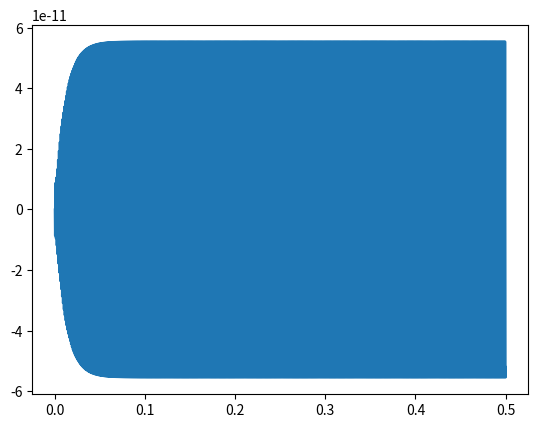

Recreate this plot in Python.
import numpy as np
import matplotlib.pyplot as plt

# Gekregen parameters voor stap 1.
V_0                                     =  15 #V
DRIVE_VOLTAGE                           =  1.5 #V
CAPICATOR_OVERLAPPING_DISTANCE_DRIVE    =  200e-6 #meter
DISTANCE_BETWEEN_PLATES_DRIVE           =  2e-6 #meter
CAPICITOR_PLATE_THICKNESS               =  3e-6 #meter
CAPACITOR_PLATE_COUNT_DRIVE             =  100

# gevonden parameters
PERMMITIVITY_OF_FREE_SPACE              = 8.85e-12

# gekregen parameters voor stap 2.
MASS_OF_DRIVE       = 4.1e-9  #kilogram
SPRING_RATE_DRIVE         = 0.1619 #N/m
DAMPING_COEFICIENT  = 7.3603e-07 #kg/s

# Berekende parameters 
ANGULAR_VELOCITY_DRIVE    = np.sqrt(SPRING_RATE_DRIVE/MASS_OF_DRIVE-(DAMPING_COEFICIENT/(2*MASS_OF_DRIVE)))

# berekende componenten
v                    = lambda t: V_0 + DRIVE_VOLTAGE * np.cos ( ANGULAR_VELOCITY_DRIVE * t )
c_derivative         = lambda t: CAPICITOR_PLATE_THICKNESS/DISTANCE_BETWEEN_PLATES_DRIVE * PERMMITIVITY_OF_FREE_SPACE
F_electric           = lambda t: 1/2 * v(t)**2 * c_derivative(t) * CAPACITOR_PLATE_COUNT_DRIVE

# berekenen van transmissiecoefficient n2.
transfer_coefficient = F_electric(0.1)/v(0.1) # 

def process_data_drive (DAMPING_COEFICIENT, SPRING_RATE_DRIVE, MASS_OF_DRIVE, F_electric):
    Nstap    = 100000+1
    teind    = 0.5 
    dt       = teind/(Nstap -1)       
    t_values = np.linspace(0, teind, Nstap)

    # x en v berekeningen voor de differentiaal vergelijking.
    x0          = 0      # begin positie
    v0          = 0      # begin snelheid
    x_values    = np.zeros_like(t_values)
    x_values[0] = x0
    x_values[1] = x0 + v0 * dt
    
    # differentiaal vergelijking constantes.
    component_a = - (SPRING_RATE_DRIVE - 2 * MASS_OF_DRIVE / (dt**2)) / (MASS_OF_DRIVE /(dt**2)+ DAMPING_COEFICIENT/(2*dt))
    component_b = - ( MASS_OF_DRIVE /( dt ** 2) - DAMPING_COEFICIENT / ( 2 * dt)) / ( MASS_OF_DRIVE /( dt**2) + DAMPING_COEFICIENT /(2*dt))
    component_c = 1 / (MASS_OF_DRIVE/ (dt**2) + DAMPING_COEFICIENT / (2*dt))
    
    # numerieke oplossing van de differentiaal vergelijking.
    for time_index in range(1, Nstap - 1):
         x_values[time_index+1]  =  component_a * x_values[time_index] +  component_b * x_values[time_index-1] + component_c * F_electric(t_values[time_index]) 
                        
    # amplitude berekenen
    amplitude_x_drive   = np.max(x_values)
    
    return(amplitude_x_drive, x_values, t_values)

# oproepen van waardes uit functie
amplitude_x_drive, x_values, t_values = process_data_drive(DAMPING_COEFICIENT, SPRING_RATE_DRIVE, MASS_OF_DRIVE, F_electric)


# berekenen van snelheid vanuit x waardes. 
def compute_velocity (x_values,t_values):
    v_values = [] 
    for time_index in range(0,len(t_values)-1):
        dx= x_values[time_index +1]-x_values[time_index]
        dt= t_values[time_index +1]-t_values[time_index]
        afgeleide = dx/dt
        v_values.append(afgeleide) 
    v_values.append(v_values[-1])
    return(v_values)

# oproepen van waardes uit functie
v_values = compute_velocity(x_values, t_values)

# gekregen parameters voor stap 3.
ANGULAR_VELOCITY_SENSE = 10/60 #rad/sec


# F coriolis kracht berekenen. 
def compute_coriolis_force (MASS_OF_DRIVE, ANGULAR_VELOCITY_SENSE, v_values):
    F_coriolis  = []
    for time_index in range(0,len(t_values)-1):
        force = - 2 * MASS_OF_DRIVE * ANGULAR_VELOCITY_SENSE * v_values[time_index]
        F_coriolis.append(force)
    F_coriolis.append(F_coriolis[-1])
    print(force)
    return(F_coriolis)

F_coriolis  = compute_coriolis_force(MASS_OF_DRIVE, ANGULAR_VELOCITY_SENSE, v_values)

plt.plot(t_values,F_coriolis)
plt.show()

# Stap 4
MASS_OF_SENSE           = 4.92e-9 #kilogram
SPRING_RATE_SENSE       = 0.7769 #N/m
ANGULAR_VELOCITY_SENSE  = 1.237e-06 # kg/s


# Stap 5
l_sense     = 200e-6 #meter
d_sense     = 2e-6 #meter
w           = 3e-6 #meter
N_sense     = 40
Vdc         = 15 #V
